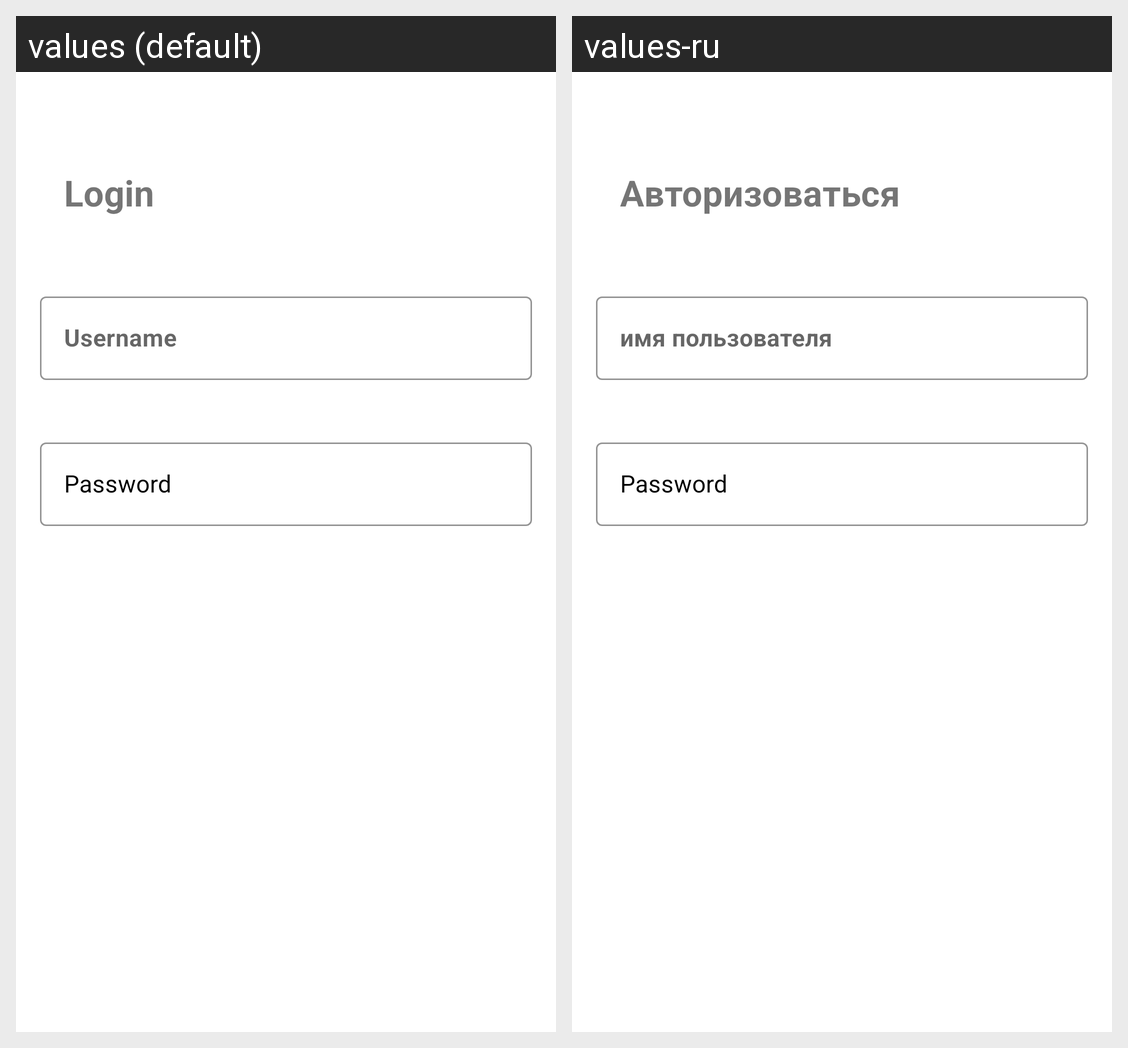

Translations of the strings shown on this Android screen, per locale in the grid:
Android screen res/layout/fragment_login.xml rendered under 2 locales, left to right: values (default), values-ru. Device: Nexus 5 (rendered at 1080×1920; each locale shown at half size, 540×960, under a caption strip naming it); theme Theme.PaceNowAndroidMainApp.
Strings drawn on this screen, with the default value and each locale's value (text and hints the layout hard-codes, and strings that could not be matched under every locale, appear in the picture but are not listed):

login
  values: Login
  values-ru: Авторизоваться

username
  values: Username
  values-ru: имя пользователя
